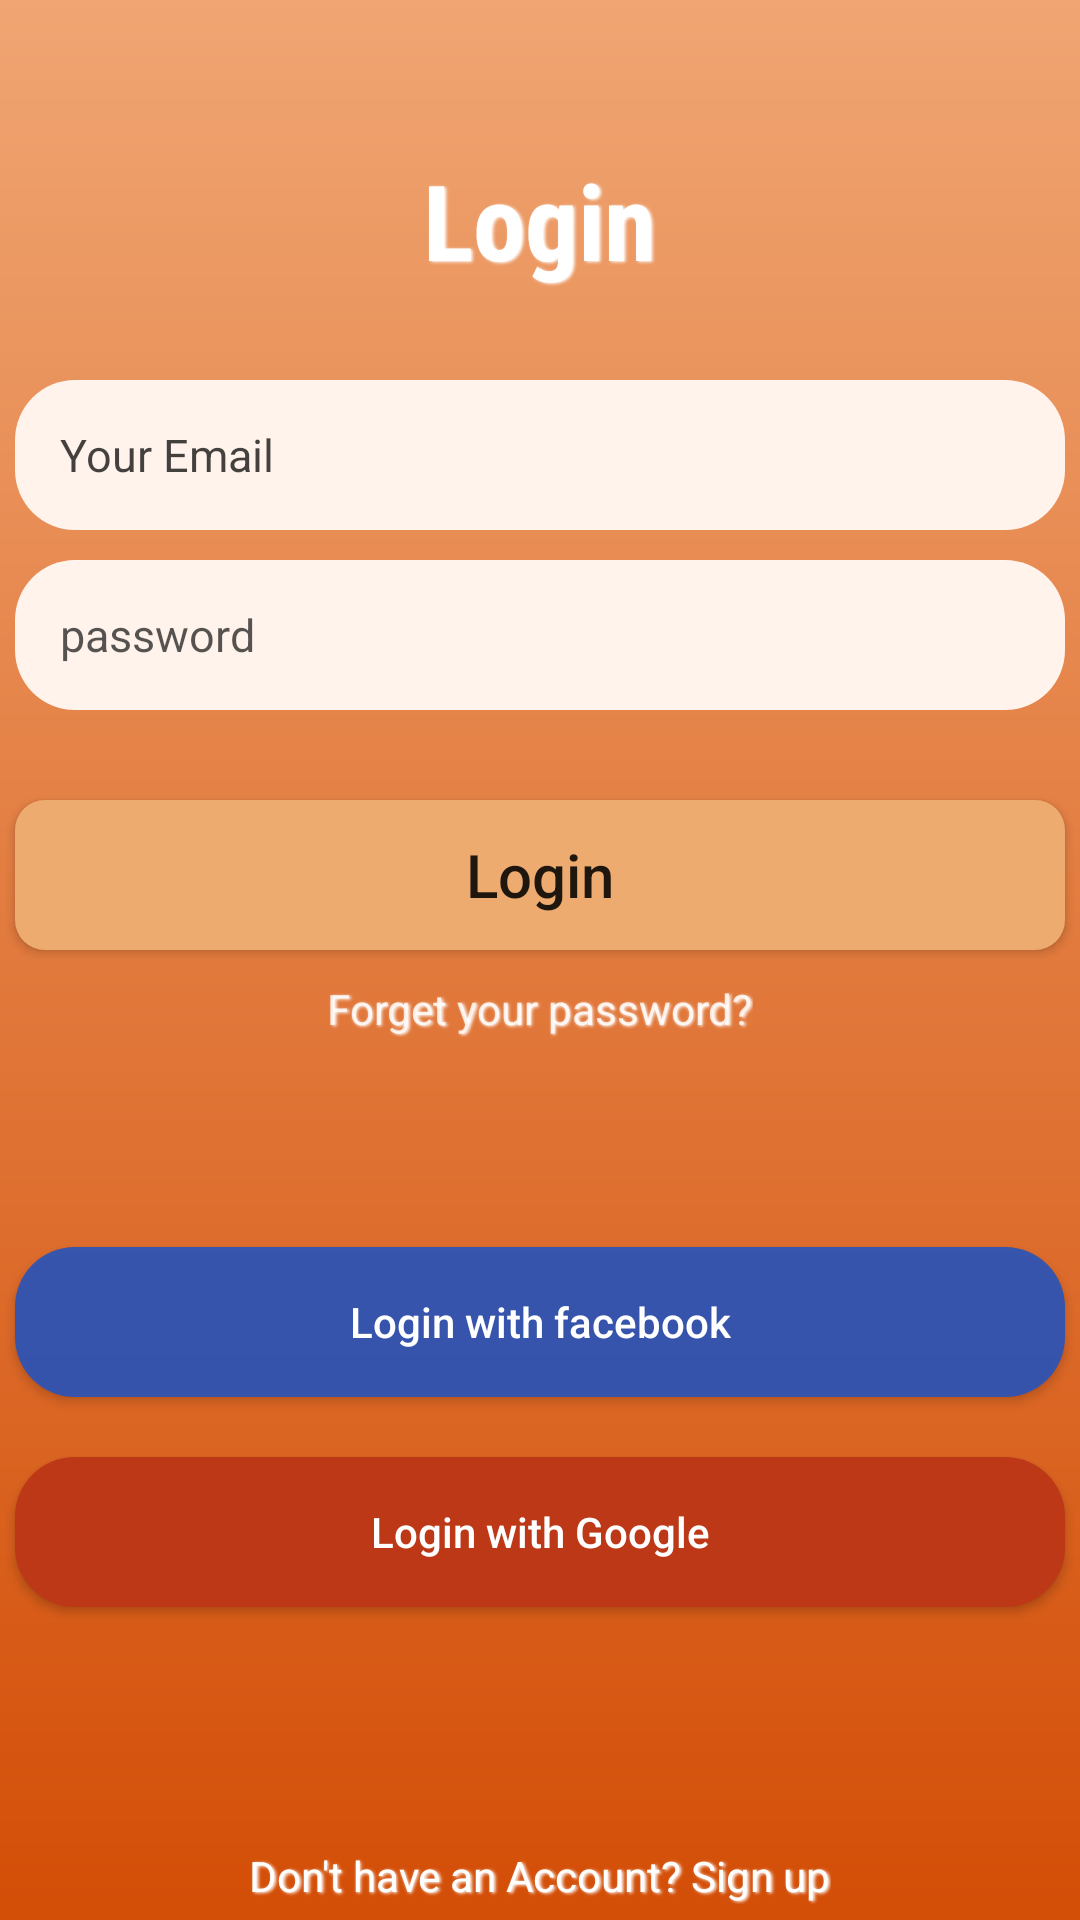

Layout XML and referenced resources for this Android screen:
<!-- AndroidManifest.xml: application theme Theme.FOODDELIVERY -->
<!-- res/layout/activity_login.xml -->
<?xml version="1.0" encoding="utf-8"?>
<RelativeLayout
    xmlns:android="http://schemas.android.com/apk/res/android"
    xmlns:app="http://schemas.android.com/apk/res-auto"
    xmlns:tools="http://schemas.android.com/tools"
    android:layout_width="match_parent"
    android:layout_height="match_parent"
    android:orientation="vertical"
    tools:context=".Login"
    android:background="@drawable/foodappback">







    <LinearLayout
        android:layout_width="match_parent"
        android:layout_height="match_parent"
        android:orientation="vertical"
        >



    <TextView
        android:layout_width="wrap_content"
        android:layout_height="wrap_content"
        android:text="Login"
        android:textColor="@color/white"
        android:textStyle="bold"
        android:textSize="35dp"
        android:fontFamily="sans-serif-condensed"
        android:shadowColor="#FFFFFF"
        android:shadowDx="1.5"
        android:shadowDy="1.3"
        android:shadowRadius="2"
        android:layout_gravity="center_horizontal"
        android:layout_marginTop="50dp"
        android:id="@+id/tv"

        />

    <EditText
        android:layout_width="350dp"
        android:layout_height="50dp"
        android:layout_gravity="center_horizontal"
        android:background="@drawable/edtback"
        android:layout_marginTop="30dp"
        android:hint="Your Email"
        android:textSize="15dp"
        android:textColorHint="#BC000000"
        android:padding="15dp"
        android:id="@+id/Lemail"

        />

    <EditText
        android:layout_width="350dp"
        android:layout_height="50dp"
        android:layout_gravity="center_horizontal"
        android:background="@drawable/edtback"
        android:layout_marginTop="10dp"
        android:hint="password"
        android:textColorHint="#A9000000"
        android:textSize="15dp"
        android:padding="15dp"
        android:id="@+id/Lpassword"

        />

    <Button
        android:layout_width="350dp"
        android:layout_height="50dp"
        android:layout_gravity="center_horizontal"
        android:background="@drawable/btnback"
        android:layout_marginTop="30dp"
        android:text="Login"
        android:textAllCaps="false"
        android:textSize="20dp"
        android:id="@+id/login"/>

    <TextView
        android:layout_width="wrap_content"
        android:layout_height="wrap_content"
        android:text="Forget your password?"
        android:textColor="#CDFFFFFF"
        android:layout_gravity="center_horizontal"
        android:layout_marginTop="10dp"
        android:shadowDx="1.5"
        android:shadowDy="1.3"
        android:shadowRadius="2"
        android:shadowColor="@color/white"
        android:id="@+id/forgetpass"/>


    <Button
        android:layout_width="350dp"
        android:layout_height="50dp"
        android:background="@drawable/btnfb"
        android:layout_gravity="center_horizontal"
        android:gravity="center_horizontal|center_vertical"
        android:text="Login with facebook"
        android:textAllCaps="false"
        android:textColor="@color/white"
        android:layout_marginTop="70dp"
        android:id="@+id/fblogin"

        />


    <Button
        android:layout_width="350dp"
        android:layout_height="50dp"
        android:background="@drawable/btngoogle"
        android:layout_gravity="center_horizontal"
        android:gravity="center_horizontal|center_vertical"
        android:text="Login with Google"
        android:textAllCaps="false"
        android:textColor="@color/white"
        android:layout_marginTop="20dp"
        android:id="@+id/googlelogin"

        />
    <TextView
        android:layout_width="wrap_content"
        android:layout_height="wrap_content"
        android:text="Don't have an Account? Sign up"
        android:layout_gravity="center_horizontal"
        android:layout_marginTop="80dp"
        android:textColor="@color/white"
        android:shadowDx="1.5"
        android:shadowDy="1.3"
        android:shadowRadius="2"
        android:shadowColor="@color/white"
        android:id="@+id/signup"/>



    </LinearLayout>












</RelativeLayout>
<!-- resources referenced by this layout -->
<resources>
  <color name="white">#FFFFFFFF</color>
  <!-- drawable btnback (drawable) -->
  <?xml version="1.0" encoding="utf-8"?>
  <shape xmlns:android="http://schemas.android.com/apk/res/android"
      android:shape="rectangle">
      <solid android:color="#EDAB70"/>
      <corners android:radius="10dp"/>
  
  
  
  </shape>
  <!-- drawable btnfb (drawable) -->
  <?xml version="1.0" encoding="utf-8"?>
  <shape xmlns:android="http://schemas.android.com/apk/res/android"
      android:shape="rectangle">
      <solid android:color="#EE2E54B6"/>
      <corners android:radius="20dp"
          />
  
  </shape>
  <!-- drawable btngoogle (drawable) -->
  <?xml version="1.0" encoding="utf-8"?>
  <shape xmlns:android="http://schemas.android.com/apk/res/android"
      android:shape="rectangle">
      <solid android:color="#BC3817"/>
      <corners android:radius="20dp"
          />
  
  </shape>
  <!-- drawable edtback (drawable) -->
  <?xml version="1.0" encoding="utf-8"?>
  <shape xmlns:android="http://schemas.android.com/apk/res/android"
      android:shape="rectangle">
      <solid
          android:color="#FFF3EC"
  
          />
      <corners
          android:radius="20dp"
          />
  
  
  </shape>
  <!-- drawable foodappback (drawable) -->
  <?xml version="1.0" encoding="utf-8"?>
  <shape xmlns:android="http://schemas.android.com/apk/res/android"
      android:shape="rectangle">
      <gradient
              android:angle="90"
          android:startColor="#D34E07"
          android:endColor="#F0A572"
  
          />
  
  </shape>
  <style name="Theme.FOODDELIVERY" parent="Theme.AppCompat.DayNight.DarkActionBar">
          
          <item name="colorPrimary">@color/purple_500</item>
          <item name="colorPrimaryVariant">@color/purple_700</item>
          <item name="colorOnPrimary">@color/white</item>
          
          <item name="colorSecondary">@color/teal_200</item>
          <item name="colorSecondaryVariant">@color/teal_700</item>
          <item name="colorOnSecondary">@color/black</item>
          
          <item name="android:statusBarColor" tools:targetApi="l">@color/title</item>
          
      </style>
  <color name="purple_500">#FF6200EE</color>
  <color name="purple_700">#FF3700B3</color>
  <color name="teal_200">#FF03DAC5</color>
  <color name="teal_700">#FF018786</color>
  <color name="black">#FF000000</color>
  <color name="title">#F0A572</color>
</resources>
